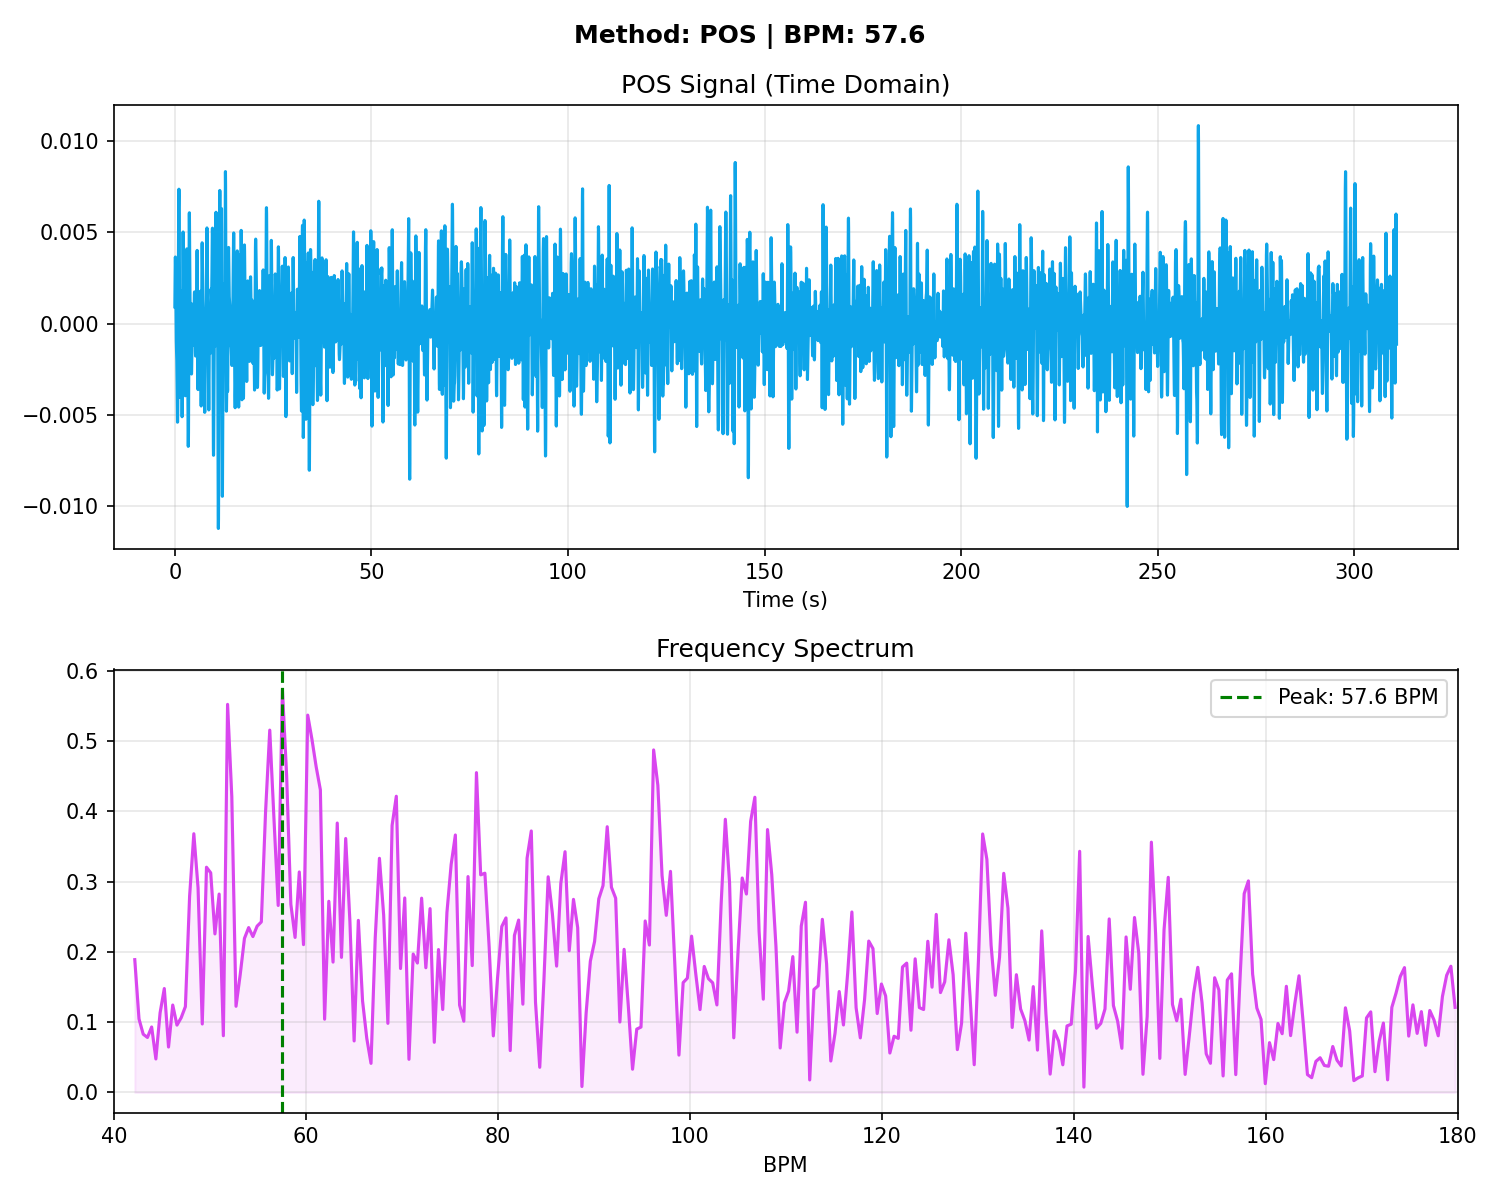

Source data for this figure (header and first rows):
# Time_Sec, Amplitude
0.000000, 0.000918
0.03333, 0.001964
0.06667, 0.002844
0.1, 0.003431
0.1333, 0.003645
0.1667, 0.003466
0.2, 0.002939
0.2333, 0.002164
0.2667, 0.001268
0.3, 0.000383
0.3333, -0.000379
0.3667, -0.000948
0.4, -0.001312
0.4333, -0.001530
0.4667, -0.001720
0.5, -0.002019
0.5333, -0.002528
0.5667, -0.003259
0.6, -0.004116
0.6333, -0.004906
0.6667, -0.005394
0.7, -0.005377
0.7333, -0.004748
0.7667, -0.003538
0.8, -0.001898
0.8333, -0.000042
0.8667, 0.001832
0.9, 0.003580
0.9333, 0.005105
0.9667, 0.006314
1, 0.007102
1.033, 0.007355
1.067, 0.006986
1.1, 0.005977
1.133, 0.004406
1.167, 0.002462
1.2, 0.000411
1.233, -0.001460
1.267, -0.002913
1.3, -0.003792
1.333, -0.004044
1.367, -0.003698
1.4, -0.002866
1.433, -0.001719
1.467, -0.000475
1.5, 0.000640
1.533, 0.001431
1.567, 0.001779
1.6, 0.001650
1.633, 0.001090
1.667, 0.000184
1.7, -0.000964
1.733, -0.002237
1.767, -0.003483
1.8, -0.004510
1.833, -0.005096
1.867, -0.005044
1.9, -0.004244
1.933, -0.002736
1.967, -0.000730
... 9,263 more rows
